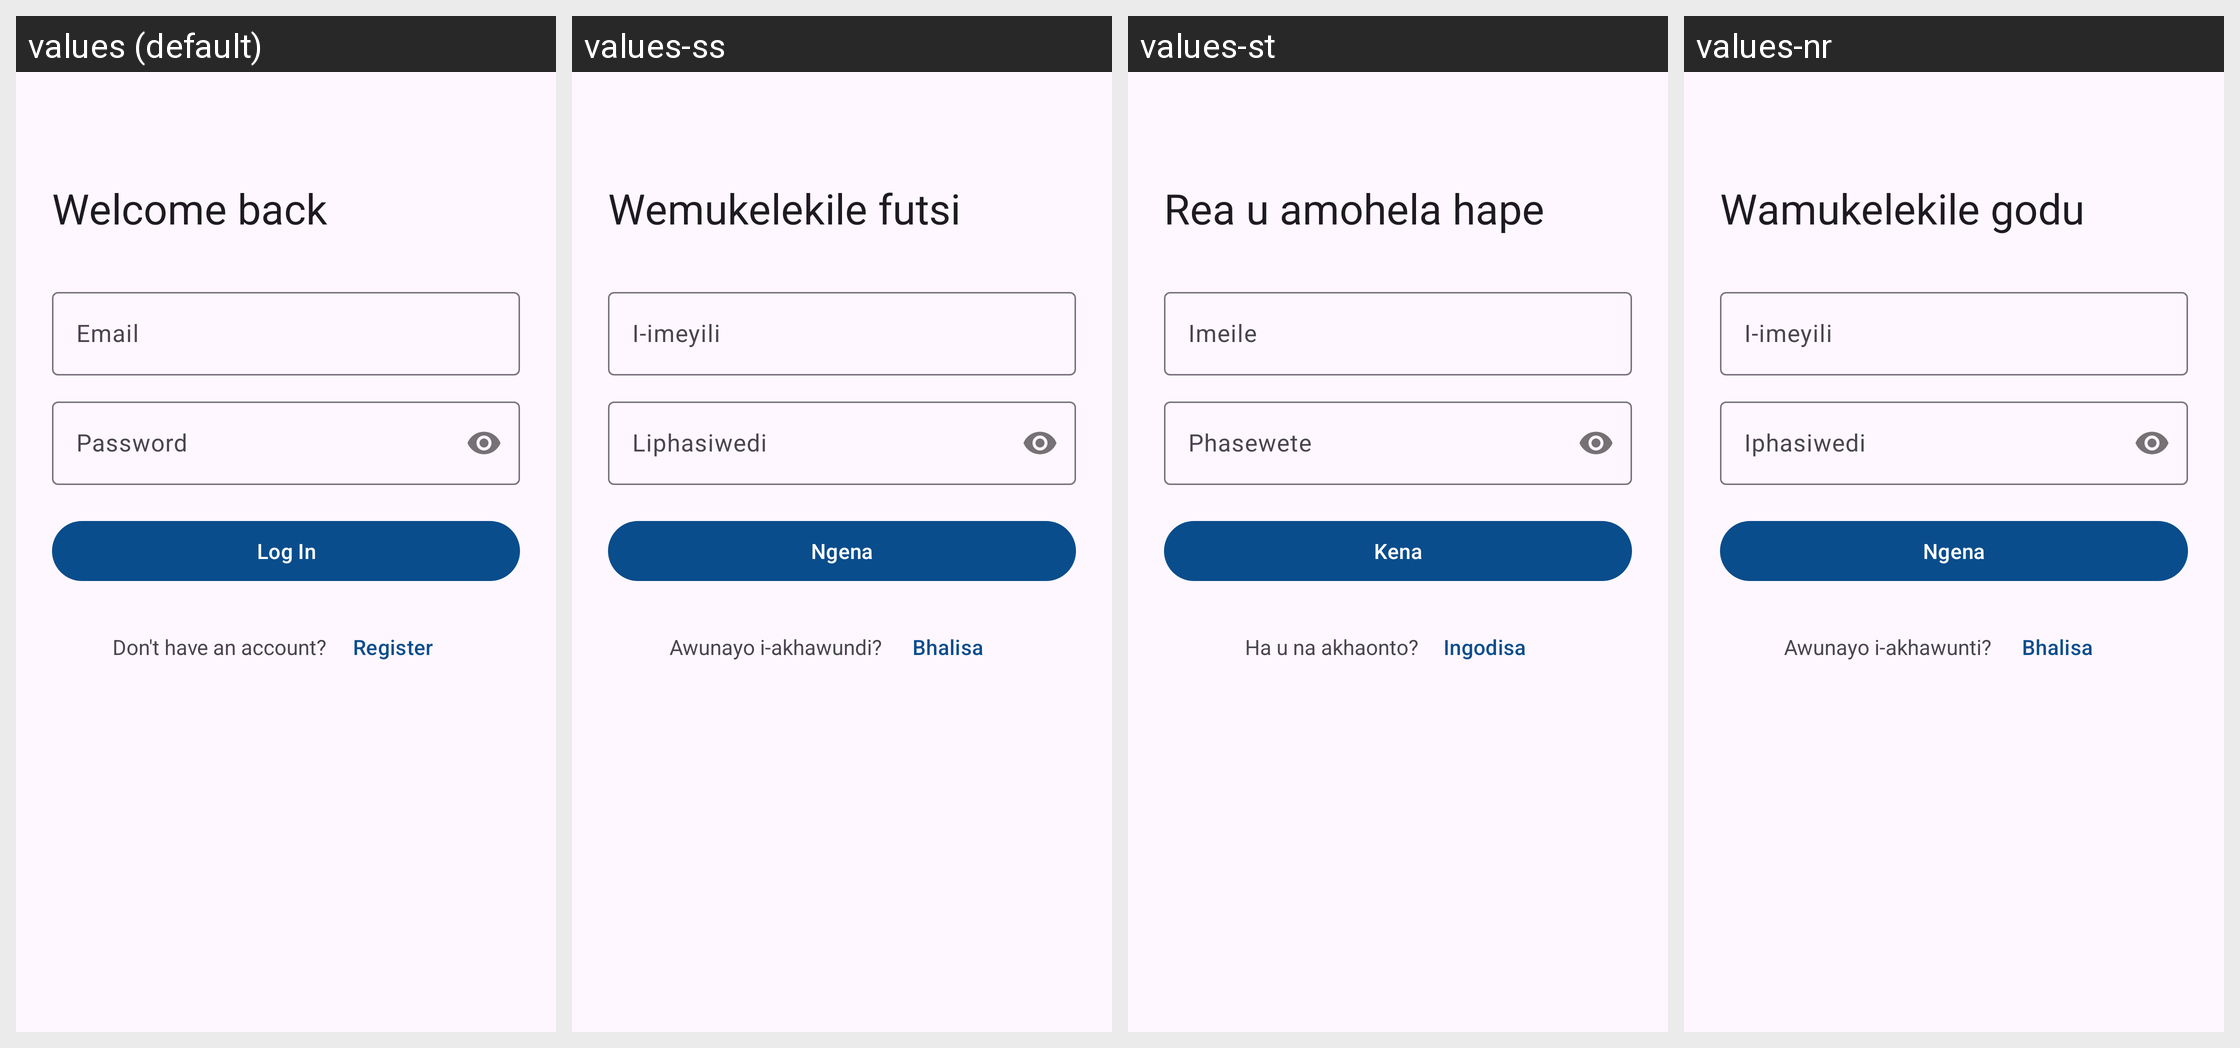

For this localized Android screen grid, give each drawn string resource with its value in every locale shown.
Android screen res/layout/fragment_login.xml rendered under 4 locales, left to right: values (default), values-ss, values-st, values-nr. Device: Nexus 5 (rendered at 1080×1920; each locale shown at half size, 540×960, under a caption strip naming it); theme Theme.ConnectHub.
Other locales in the repository, not shown: values-af, values-tn, values-ts, values-ve, values-xh, values-zu.
Strings drawn on this screen, with the default value and each locale's value (text and hints the layout hard-codes, and strings that could not be matched under every locale, appear in the picture but are not listed):

login_title
  values: Welcome back
  values-ss: Wemukelekile futsi
  values-st: Rea u amohela hape
  values-nr: Wamukelekile godu

hint_email
  values: Email
  values-ss: I-imeyili
  values-st: Imeile
  values-nr: I-imeyili

hint_password
  values: Password
  values-ss: Liphasiwedi
  values-st: Phasewete
  values-nr: Iphasiwedi

action_login
  values: Log In
  values-ss: Ngena
  values-st: Kena
  values-nr: Ngena

prompt_no_account
  values: Don't have an account?
  values-ss: Awunayo i-akhawundi?
  values-st: Ha u na akhaonto?
  values-nr: Awunayo i-akhawunti?

action_register
  values: Register
  values-ss: Bhalisa
  values-st: Ingodisa
  values-nr: Bhalisa
